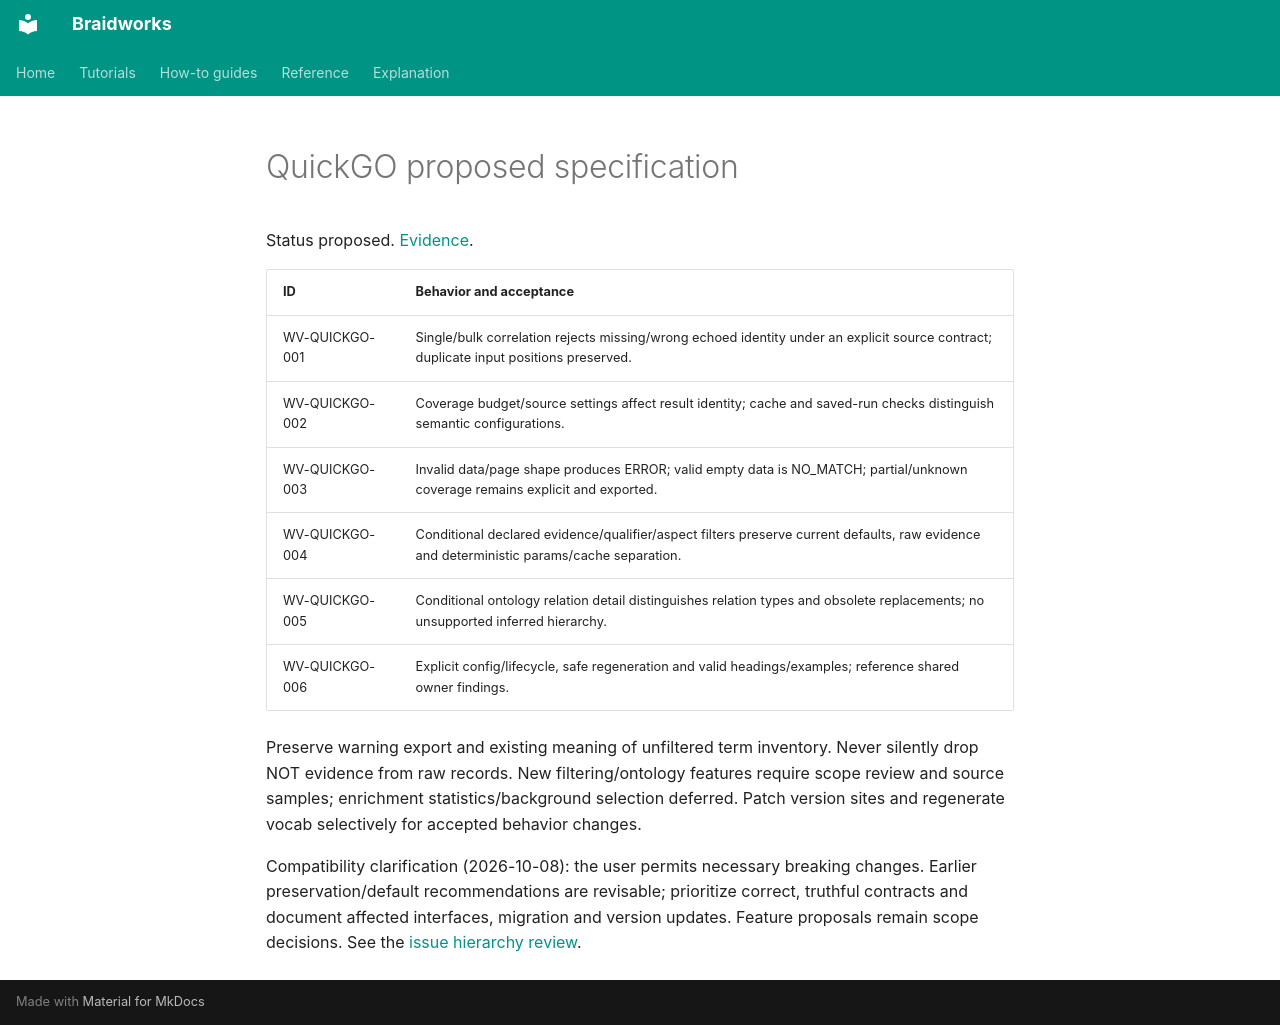

repository: rafaelmdc/braidworks · page: audits/weavers/quickgo.spec/index.html · generator: mkdocs

# QuickGO proposed specification

Status proposed. [Evidence](quickgo.audit.md).

| ID | Behavior and acceptance |
|---|---|
| WV-QUICKGO-001 | Single/bulk correlation rejects missing/wrong echoed identity under an explicit source contract; duplicate input positions preserved. |
| WV-QUICKGO-002 | Coverage budget/source settings affect result identity; cache and saved-run checks distinguish semantic configurations. |
| WV-QUICKGO-003 | Invalid data/page shape produces ERROR; valid empty data is NO_MATCH; partial/unknown coverage remains explicit and exported. |
| WV-QUICKGO-004 | Conditional declared evidence/qualifier/aspect filters preserve current defaults, raw evidence and deterministic params/cache separation. |
| WV-QUICKGO-005 | Conditional ontology relation detail distinguishes relation types and obsolete replacements; no unsupported inferred hierarchy. |
| WV-QUICKGO-006 | Explicit config/lifecycle, safe regeneration and valid headings/examples; reference shared owner findings. |

Preserve warning export and existing meaning of unfiltered term inventory. Never
silently drop NOT evidence from raw records. New filtering/ontology features require
scope review and source samples; enrichment statistics/background selection deferred.
Patch version sites and regenerate vocab selectively for accepted behavior changes.

Compatibility clarification (2026-10-08): the user permits necessary breaking changes.
Earlier preservation/default recommendations are revisable; prioritize correct, truthful
contracts and document affected interfaces, migration and version updates. Feature
proposals remain scope decisions. See the [issue hierarchy review](issue-hierarchy.md).
